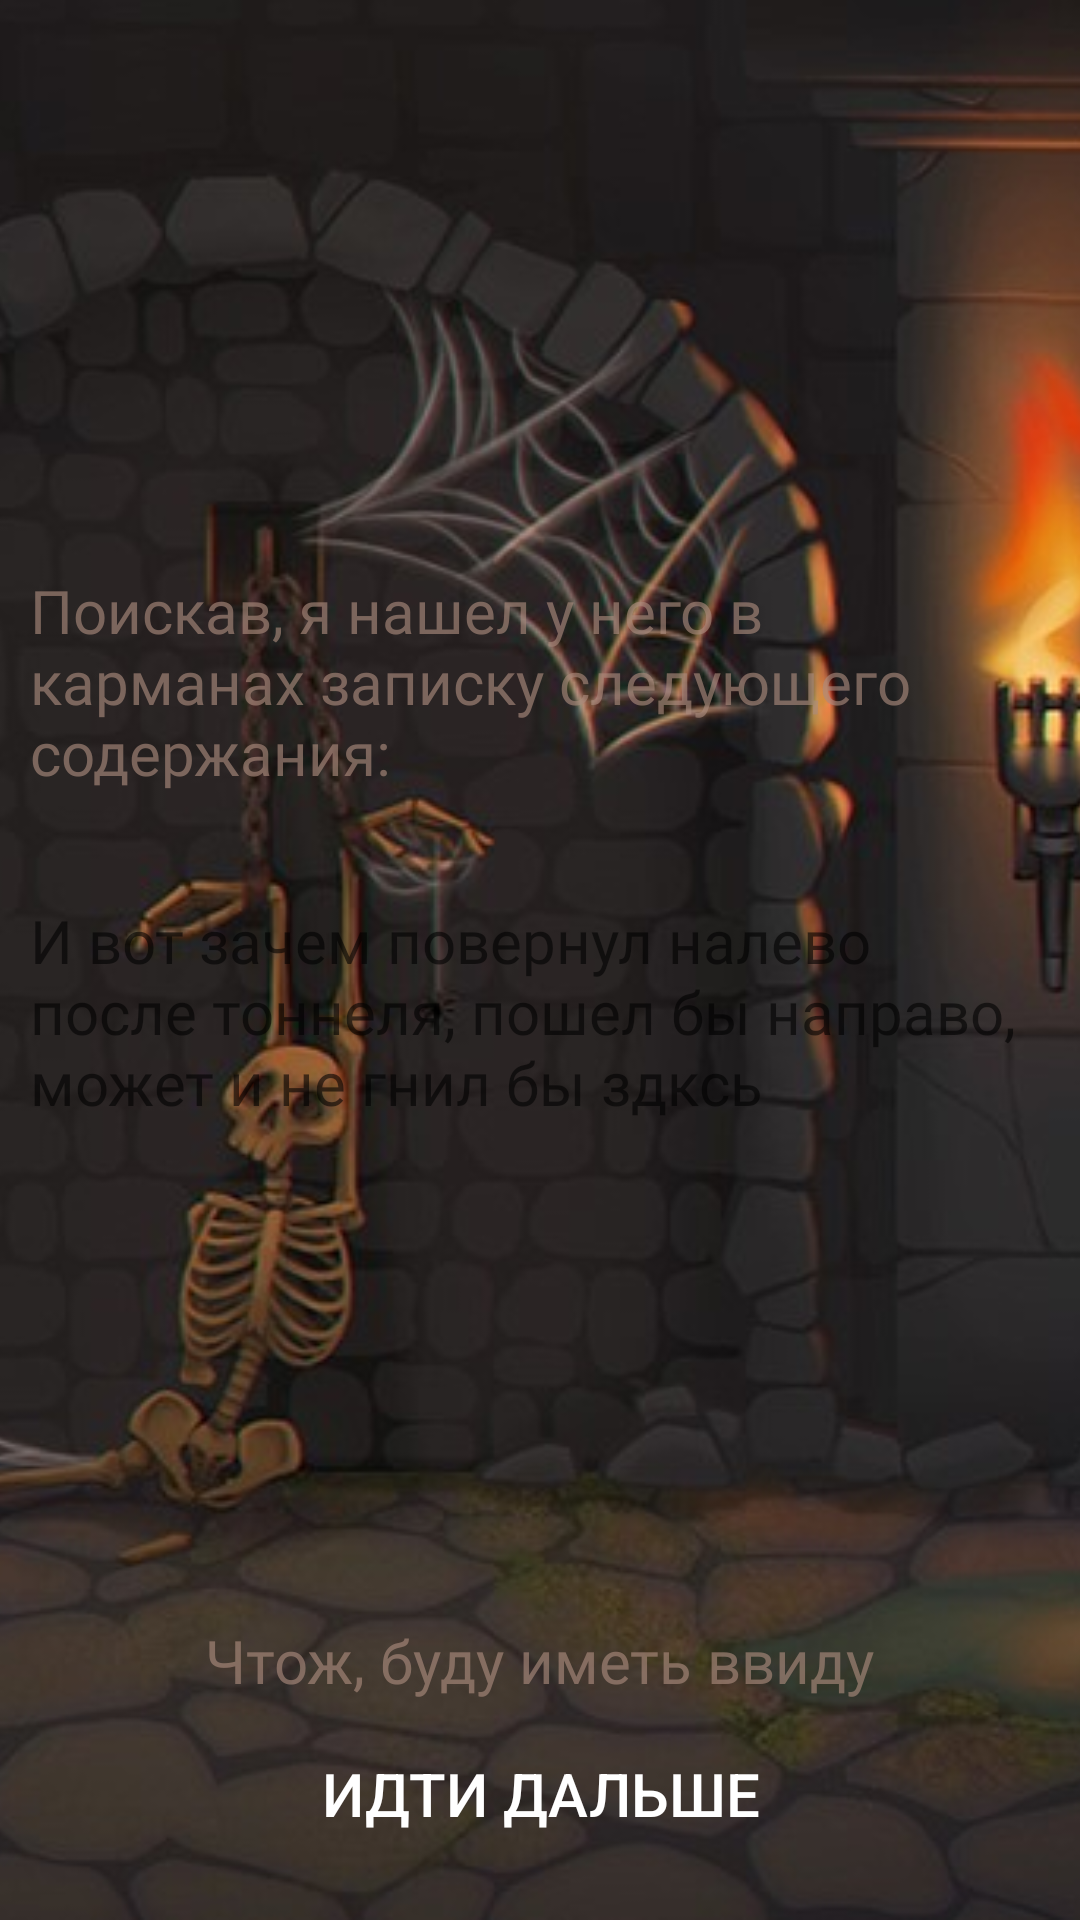

The Android layout XML behind this screen, and the referenced resources:
<!-- AndroidManifest.xml: application theme Theme.LostSoul -->
<!-- res/layout/gamelevel6.xml -->
<?xml version="1.0" encoding="utf-8"?>
<RelativeLayout xmlns:android="http://schemas.android.com/apk/res/android"
    xmlns:app="http://schemas.android.com/apk/res-auto"
    android:layout_width="match_parent"
    android:layout_height="match_parent">

    <ImageView
        android:layout_width="match_parent"
        android:layout_height="match_parent"
        android:scaleType="centerCrop"
        app:srcCompat="@drawable/level2" />
    <LinearLayout
        android:layout_width="wrap_content"
        android:layout_height="76dp"
        android:layout_alignParentBottom="true"
        android:layout_centerHorizontal="true"
        android:padding="10dp"
        android:textColor="@color/black95"
        android:orientation="horizontal">

        <Button
            android:id="@+id/button9"
            android:layout_width="wrap_content"
            android:layout_height="wrap_content"
            android:layout_weight="1"
            android:background="@drawable/style_btn_stroke_black95_press_white"
            android:paddingLeft="10dp"
            android:paddingRight="10dp"
            android:text="Идти Дальше"
            android:textSize="20sp" />
    </LinearLayout>

    <LinearLayout
        android:layout_width="wrap_content"
        android:layout_height="110dp"
        android:layout_alignParentBottom="true"
        android:layout_centerHorizontal="true"
        android:orientation="horizontal"
        android:padding="10dp"
        android:textColor="@color/black95">

        <TextView
            android:layout_width="wrap_content"
            android:layout_height="wrap_content"
            android:layout_weight="1"
            android:fontFamily="@font/volja"
            android:text="Чтож, буду иметь ввиду"
            android:textColor="@color/kakih"
            android:textSize="20sp" />
    </LinearLayout>

    <LinearLayout
        android:layout_width="wrap_content"
        android:layout_height="500dp"
        android:layout_alignParentBottom="true"
        android:layout_centerHorizontal="true"
        android:orientation="horizontal"
        android:padding="10dp"
        android:textColor="@color/black95">

        <ImageView
            android:layout_width="wrap_content"
            android:layout_height="wrap_content"
            android:layout_weight="1"
            app:srcCompat="@drawable/zapiska" />
    </LinearLayout>

    <LinearLayout
        android:layout_width="wrap_content"
        android:layout_height="350dp"
        android:layout_alignParentBottom="true"
        android:layout_centerHorizontal="true"
        android:orientation="horizontal"
        android:padding="10dp"
        android:textColor="@color/black95">

        <TextView
            android:layout_width="340dp"
            android:layout_height="wrap_content"
            android:layout_weight="1"
            android:fontFamily="@font/volja"
            android:text="И вот зачем повернул налево после тоннеля, пошел бы направо, может и не гнил бы здксь"
            android:textColor="@color/black95"
            android:textSize="20sp" />
    </LinearLayout>

    <LinearLayout
        android:layout_width="wrap_content"
        android:layout_height="460dp"
        android:layout_alignParentBottom="true"
        android:layout_centerHorizontal="true"
        android:orientation="horizontal"
        android:padding="10dp"
        android:textColor="@color/black95">

        <TextView
            android:layout_width="wrap_content"
            android:layout_height="wrap_content"
            android:layout_weight="1"
            android:fontFamily="@font/volja"
            android:text="Поискав, я нашел у него в карманах записку следующего содержания:"
            android:textColor="@color/kakih"
            android:textSize="20sp" />
    </LinearLayout>

</RelativeLayout>
<!-- resources referenced by this layout -->
<resources>
  <color name="black95">#95000000</color>
  <color name="kakih">#A3AA8B7D</color>
  <!-- drawable level2: jpg bitmap (drawable, 36421 bytes) -->
  <style name="Theme.LostSoul" parent="Theme.AppCompat">
          
          <item name="colorPrimary">@color/purple_500</item>
          <item name="colorPrimaryVariant">@color/purple_700</item>
          <item name="colorOnPrimary">@color/white</item>
          
          <item name="colorSecondary">@color/teal_200</item>
          <item name="colorSecondaryVariant">@color/teal_700</item>
          <item name="colorOnSecondary">@color/black</item>
          
          <item name="android:statusBarColor" tools:targetApi="l">?attr/colorPrimaryVariant</item>
          
      </style>
  <color name="purple_500">#FF6200EE</color>
  <color name="purple_700">#FF3700B3</color>
  <color name="white">#FFFFFFFF</color>
  <color name="teal_200">#FF03DAC5</color>
  <color name="teal_700">#FF018786</color>
  <color name="black">#FF000000</color>
</resources>
